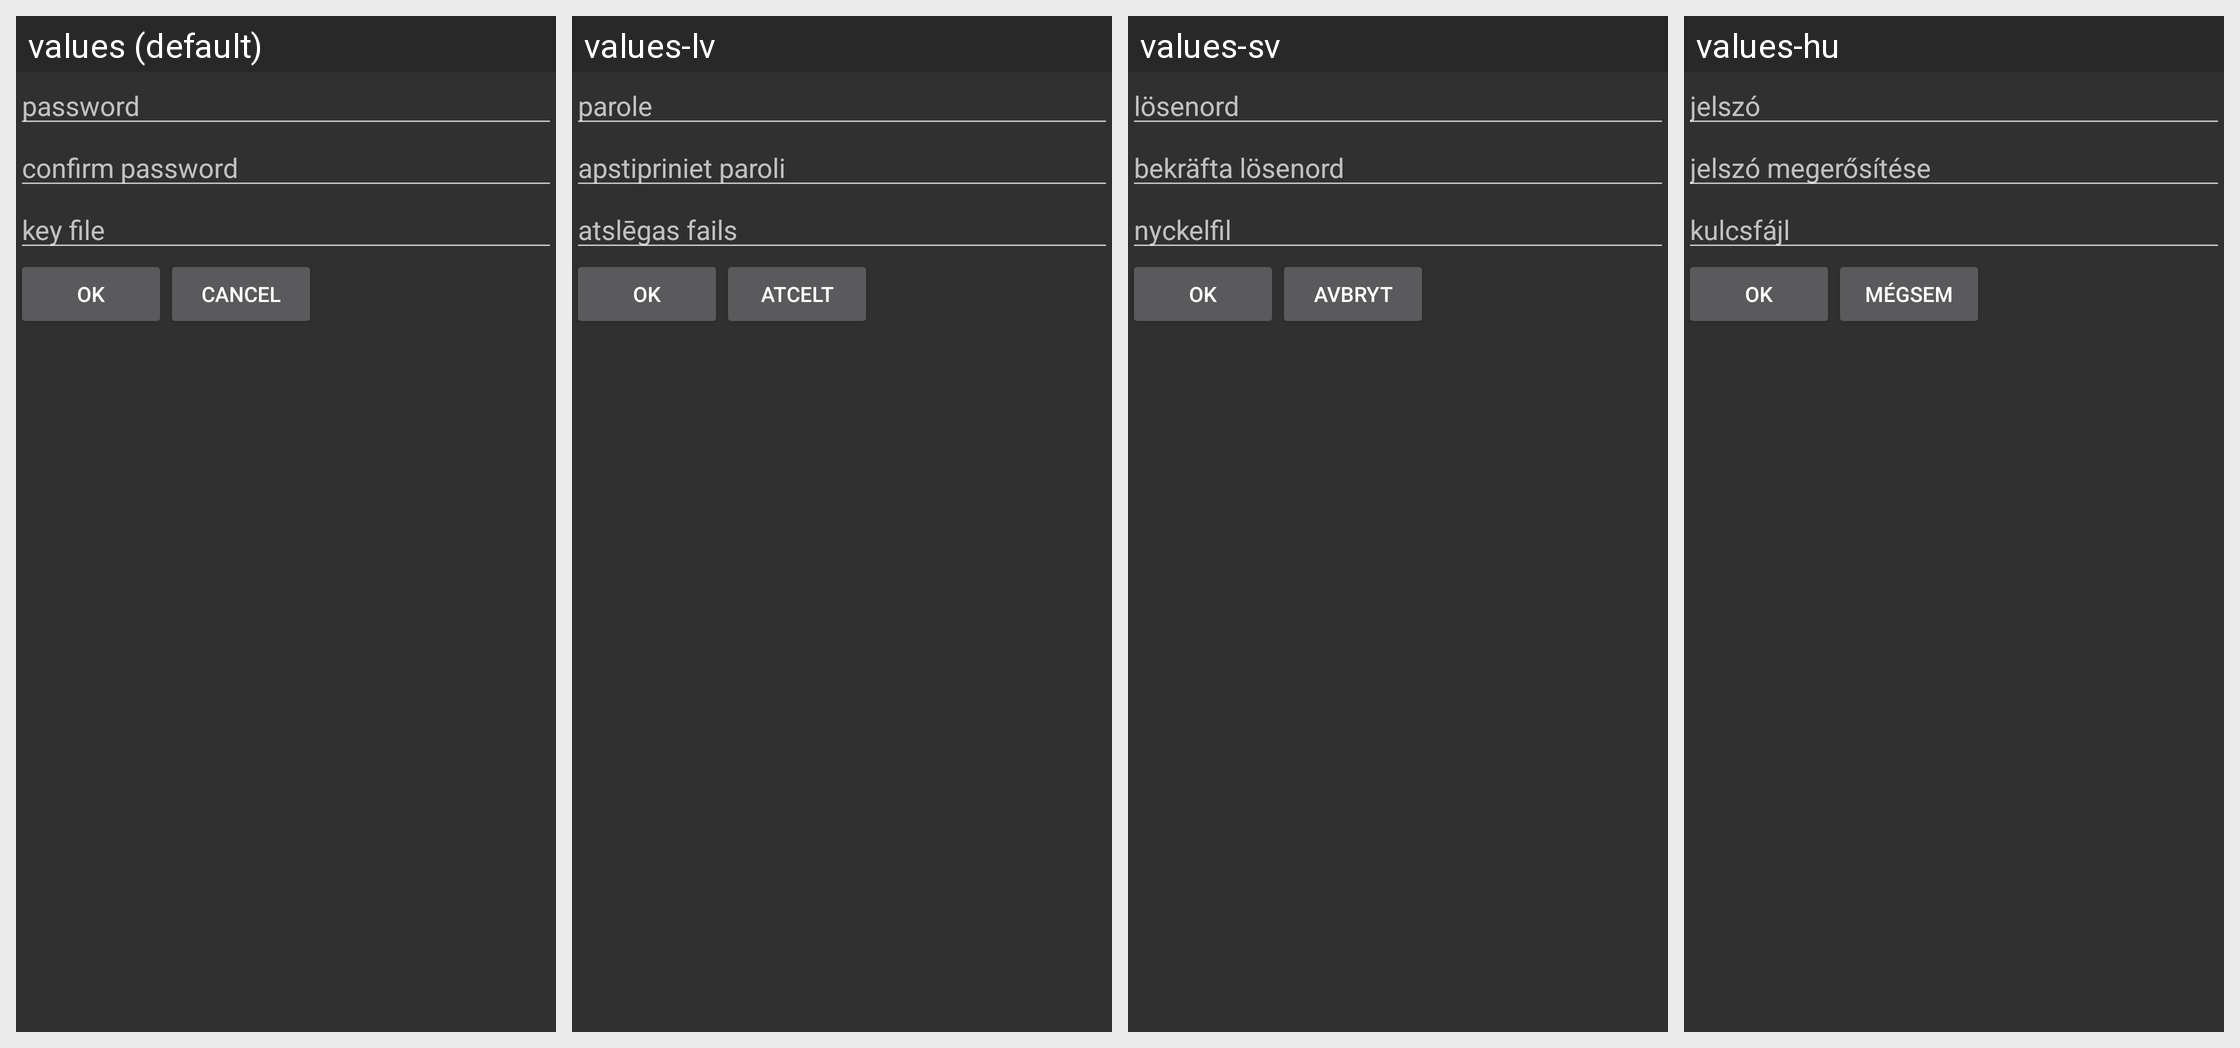

This grid shows one Android layout under several languages. Give, for every string resource on the screen, its name, the default text and each shown locale's text.
Android screen res/layout/set_password.xml rendered under 4 locales, left to right: values (default), values-lv, values-sv, values-hu. Device: Nexus 5 (rendered at 1080×1920; each locale shown at half size, 540×960, under a caption strip naming it); theme NoTitleBar.
Other locales in the repository, not shown: values-ca, values-cs, values-da, values-de, values-el, values-es, values-eu, values-fi, values-fr, values-it, values-iw, values-ja, values-nl, values-nn, values-pl, values-pt-rBR, values-ru, values-sk, values-uk, values-zh-rCN, values-zh-rTW.
Strings drawn on this screen, with the default value and each locale's value (text and hints the layout hard-codes, and strings that could not be matched under every locale, appear in the picture but are not listed):

hint_pass
  values: password
  values-lv: parole
  values-sv: lösenord
  values-hu: jelszó

hint_conf_pass
  values: confirm password
  values-lv: apstipriniet paroli
  values-sv: bekräfta lösenord
  values-hu: jelszó megerősítése

hint_keyfile
  values: key file
  values-lv: atslēgas fails
  values-sv: nyckelfil
  values-hu: kulcsfájl

cancel
  values: Cancel
  values-lv: Atcelt
  values-sv: Avbryt
  values-hu: Mégsem
